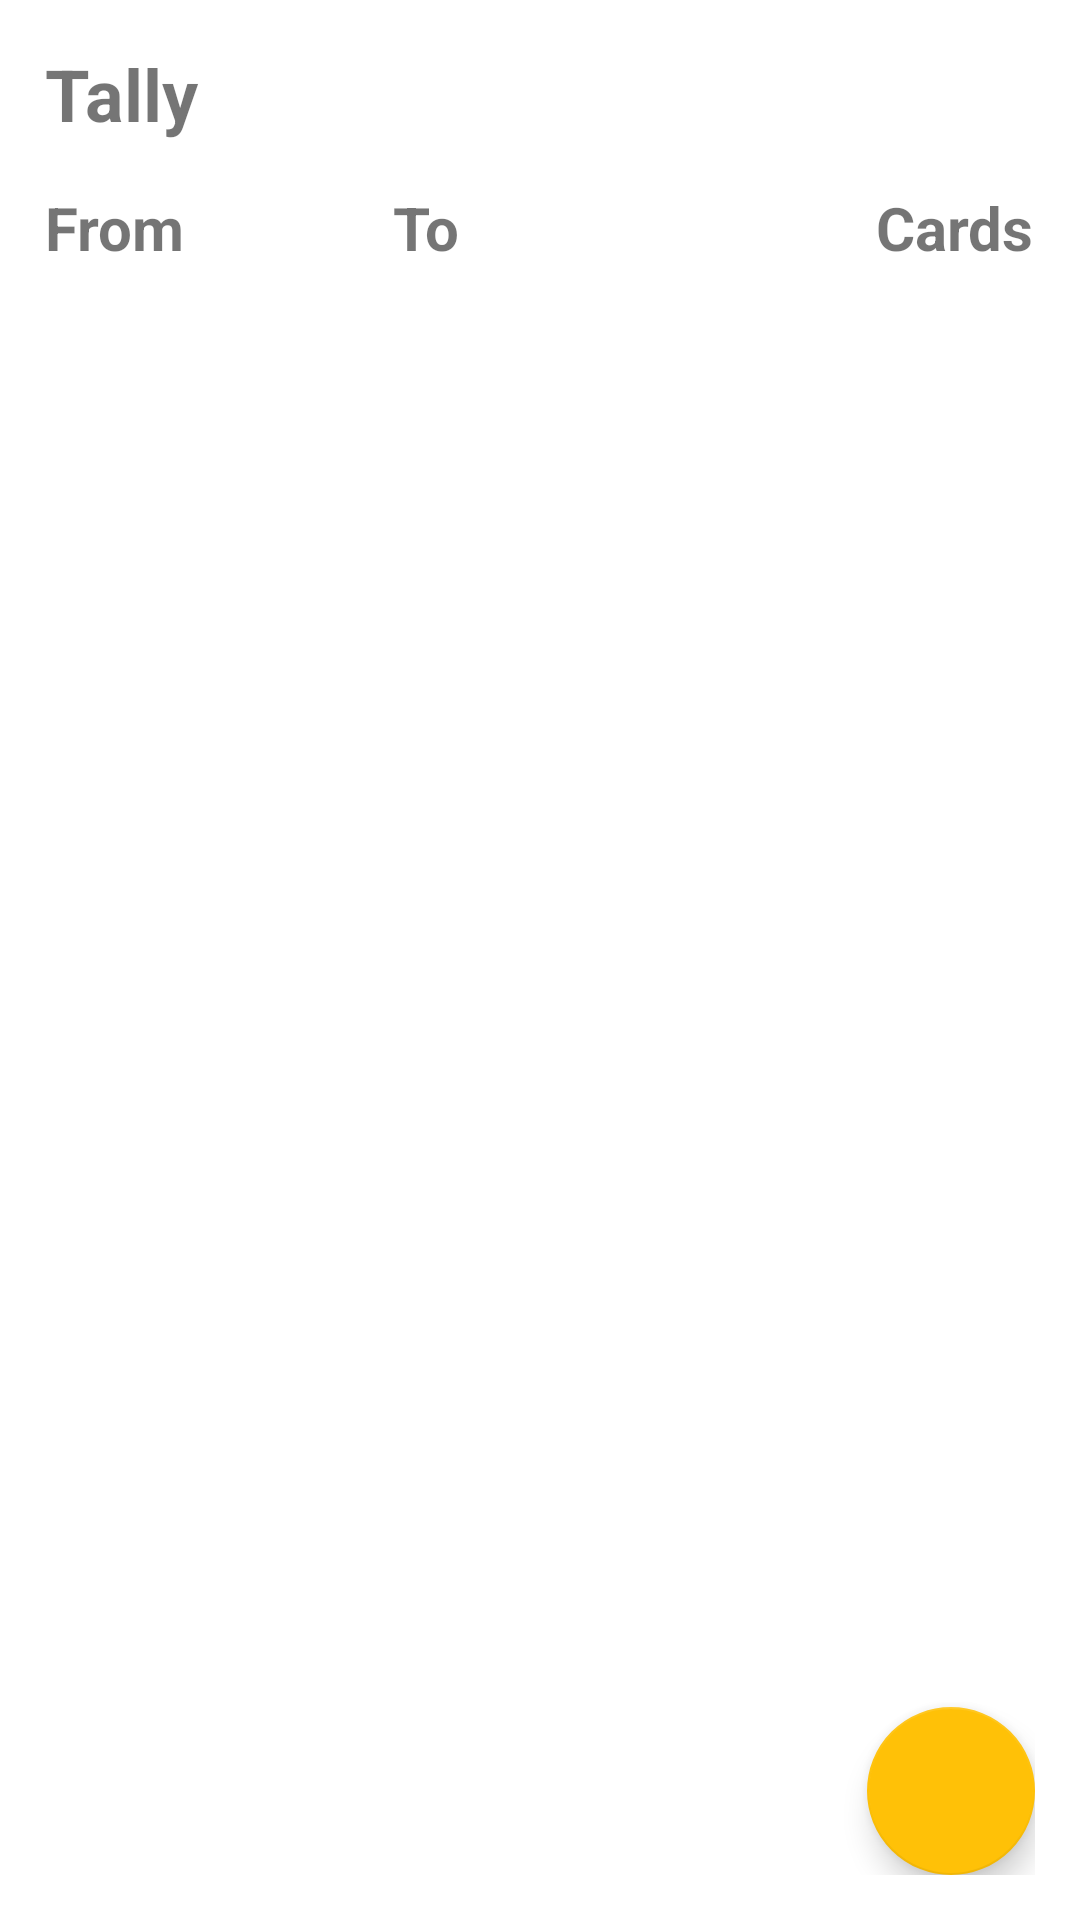

Write the Android layout XML for this screen, with the resource values it uses.
<!-- AndroidManifest.xml: application theme Theme.CardsTally -->
<!-- res/layout/activity_tally.xml -->
<?xml version="1.0" encoding="utf-8"?>
<LinearLayout xmlns:android="http://schemas.android.com/apk/res/android"
    xmlns:app="http://schemas.android.com/apk/res-auto"
    xmlns:tools="http://schemas.android.com/tools"
    android:layout_width="match_parent"
    android:layout_height="match_parent"
    android:orientation="vertical"
    android:padding="15dp"
    tools:context=".TallyActivity">

    <TextView
        android:layout_width="match_parent"
        android:layout_height="wrap_content"
        android:paddingBottom="15dp"
        android:text="Tally"
        android:textSize="24sp"
        android:textStyle="bold" />

    <RelativeLayout
        android:layout_width="match_parent"
        android:layout_height="match_parent">

        <ScrollView
            android:layout_width="match_parent"
            android:layout_height="match_parent"
            android:layout_weight="1">

            <TableLayout
                android:id="@+id/tallyTable"
                android:layout_width="match_parent"
                android:layout_height="wrap_content"
                android:paddingBottom="75dp"
                android:stretchColumns="0,1,2">

                <TableRow
                    android:layout_width="match_parent"
                    android:layout_height="match_parent"
                    android:paddingBottom="5dp">

                    <TextView
                        android:layout_width="wrap_content"
                        android:layout_height="wrap_content"
                        android:text="From"
                        android:textSize="20sp"
                        android:textStyle="bold" />

                    <TextView
                        android:layout_width="wrap_content"
                        android:layout_height="wrap_content"
                        android:text="To"
                        android:textSize="20sp"
                        android:textStyle="bold" />

                    <TextView
                        android:layout_width="wrap_content"
                        android:layout_height="wrap_content"
                        android:text="Cards"
                        android:textAlignment="textEnd"
                        android:textSize="20sp"
                        android:textStyle="bold" />
                </TableRow>
            </TableLayout>
        </ScrollView>

        <com.google.android.material.floatingactionbutton.FloatingActionButton
            android:id="@+id/backButton"
            android:layout_width="wrap_content"
            android:layout_height="wrap_content"
            android:layout_alignParentRight="true"
            android:layout_alignParentBottom="true"
            android:layout_weight="1"
            android:clickable="true"
            app:srcCompat="@drawable/ic_baseline_arrow_back_48" />

    </RelativeLayout>

</LinearLayout>
<!-- resources referenced by this layout -->
<resources>
  <style name="Theme.CardsTally" parent="Theme.MaterialComponents.DayNight.DarkActionBar">
          
          <item name="colorPrimary">@color/colorPrimary</item>
          <item name="colorPrimaryVariant">@color/colorPrimaryDark</item>
          <item name="colorOnPrimary">@color/white</item>
          
          <item name="colorSecondary">@color/colorAccent</item>
          <item name="colorSecondaryVariant">@color/colorDanger</item>
          <item name="colorOnSecondary">@color/white</item>
          
          <item name="android:statusBarColor" tools:targetApi="l">?attr/colorPrimaryVariant</item>
          
      </style>
  <color name="colorPrimary">#009688</color>
  <color name="colorPrimaryDark">#007E72</color>
  <color name="white">#FFFFFFFF</color>
  <color name="colorAccent">#FFC107</color>
  <color name="colorDanger">#FF6A6A</color>
</resources>
